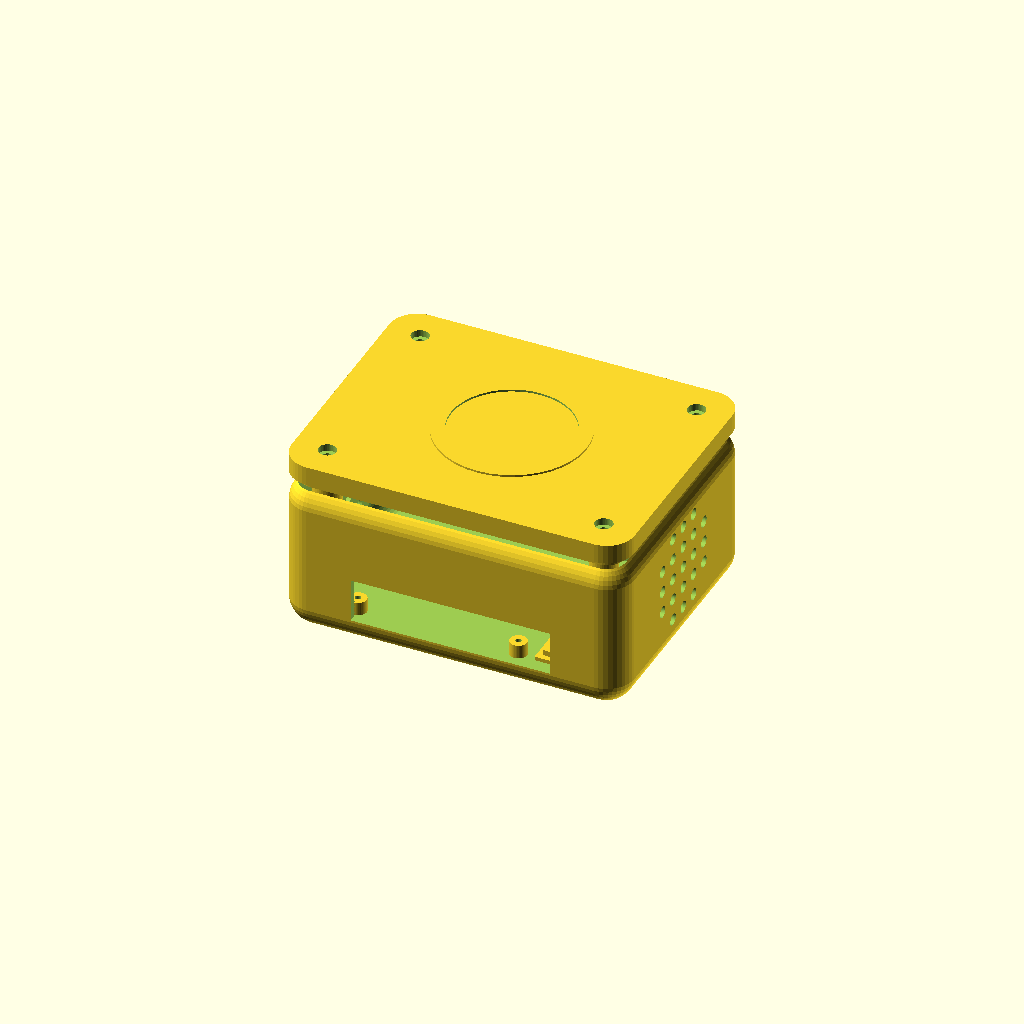
Cell 1: rendered with the file's own defaults.
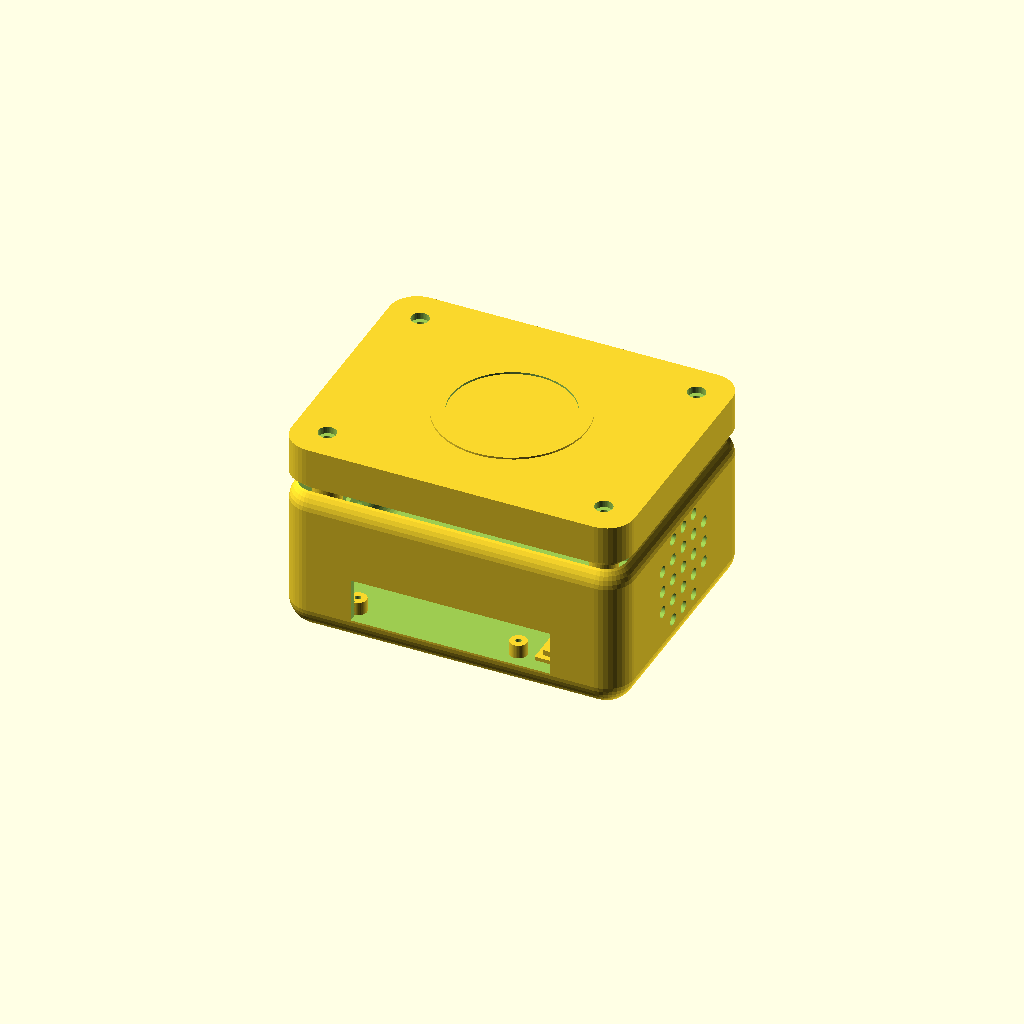
Cell 2 — lid_t set to 14, the other parameters unchanged.
All cells are drawn from one camera (rotation 55°, 0°, 25°, orthographic, colour scheme Cornfield), so only the parameter changes between them.
The OpenSCAD source (cad/magic-character-box-case.scad):
// Magic Character Box enclosure
//
// Print parts:
//   openscad -o build/magic-character-box-body.stl -D 'part="body"' magic-character-box-case.scad
//   openscad -o build/magic-character-box-lid.stl  -D 'part="lid"'  magic-character-box-case.scad
//   openscad -o build/magic-character-box-sidecar-body.stl -D 'variant="sidecar"' -D 'part="body"' magic-character-box-case.scad
//
// Units: millimeters.

$fn = 40;

part = "assembly"; // "assembly", "body", or "lid"
variant = "standalone"; // "standalone" or "sidecar"
sidecar = variant == "sidecar";

case_w = sidecar ? 112 : 124;
case_d = sidecar ? 84 : 96;
body_h = sidecar ? 48 : 58;
lid_t = 7;
wall = 3;
corner_r = sidecar ? 8 : 10;
fit_clearance = 0.55;

screw_offset = sidecar ? 10 : 12;
screw_post_d = 10;
screw_pilot_d = 2.4;      // pilot for M2.5-ish self tapping screws
screw_lid_clearance_d = 3.2;
screw_counterbore_d = 6.4;
screw_counterbore_h = 2.0;

lid_lip_depth = 3.2;
lid_lip_wall = 2.1;

pi_board = [65, 30];
pi_origin = sidecar ? [16, 14] : [18, 12];
pi_hole_offset = 3.5;
pi_standoff_h = sidecar ? 8 : 5;

pn532_board = [43, 41];
pn532_tray_clearance = 1.8;
pn532_recess = [58, 56];
pn532_recess_skin = 1.6;
pn532_recess_r = 3;

amp_pad = [25, 22];
amp_pad_origin = sidecar ? [70, 50] : [86, 14];

speaker_center_z = 30;
speaker_center_y = case_d / 2;
speaker_hole_d = 4.2;
speaker_hole_spacing = 8;
speaker_pattern_d = 43;

velcro_pad_w = 76;
velcro_pad_h = 30;
velcro_pad_t = 1.2;
velcro_pad_z = 12;

strap_slot_w = 6;
strap_slot_h = 26;
strap_slot_spacing = 46;

speaker_wire_exit = [wall + 4, 18, 8];

cable_window_z = sidecar ? 7 : 10;
cable_window_h = sidecar ? 22 : 16;

module rounded_box(size, r) {
  translate([r, r, r])
    minkowski() {
      cube([size[0] - 2 * r, size[1] - 2 * r, size[2] - 2 * r]);
      sphere(r = r);
    }
}

module rounded_prism(size, r) {
  translate([r, r, 0])
    linear_extrude(height = size[2])
      offset(r = r)
        square([size[0] - 2 * r, size[1] - 2 * r]);
}

module screw_positions() {
  for (p = [
    [screw_offset, screw_offset],
    [case_w - screw_offset, screw_offset],
    [screw_offset, case_d - screw_offset],
    [case_w - screw_offset, case_d - screw_offset]
  ]) {
    translate([p[0], p[1], 0]) children();
  }
}

module standoff(x, y, h = 5, d = 6, hole_d = 2.2) {
  translate([x, y, wall - 0.2])
    difference() {
      cylinder(h = h + 0.2, d = d);
      translate([0, 0, -0.2])
        cylinder(h = h + 0.6, d = hole_d);
    }
}

module pi_standoffs() {
  for (x = [pi_hole_offset, pi_board[0] - pi_hole_offset])
    for (y = [pi_hole_offset, pi_board[1] - pi_hole_offset])
      standoff(pi_origin[0] + x, pi_origin[1] + y, pi_standoff_h, 6.2, 2.2);
}

module amp_pad_mount() {
  translate([amp_pad_origin[0], amp_pad_origin[1], wall - 0.2])
    difference() {
      union() {
        cube([amp_pad[0], amp_pad[1], 1.6]);
        translate([2, 2, 1.4]) cube([amp_pad[0] - 4, 2, 2.2]);
        translate([2, amp_pad[1] - 4, 1.4]) cube([amp_pad[0] - 4, 2, 2.2]);
      }
      translate([amp_pad[0] / 2 - 1.2, -1, 1.8])
        cube([2.4, amp_pad[1] + 2, 1.6]);
    }
}

module body_shell() {
  difference() {
    rounded_box([case_w, case_d, body_h], corner_r);
    translate([wall, wall, wall])
      rounded_box([case_w - 2 * wall, case_d - 2 * wall, body_h + wall], corner_r - wall);
  }
}

module sidecar_velcro_pad() {
  if (sidecar)
    translate([(case_w - velcro_pad_w) / 2, case_d - 0.15, velcro_pad_z])
      cube([velcro_pad_w, velcro_pad_t, velcro_pad_h]);
}

module screw_posts() {
  screw_positions()
    translate([0, 0, wall - 0.2])
      difference() {
        cylinder(h = body_h - wall - 1.0, d = screw_post_d);
        translate([0, 0, -0.2])
          cylinder(h = body_h - wall + 0.4, d = screw_pilot_d);
      }
}

module speaker_holes() {
  for (dy = [-16 : speaker_hole_spacing : 16])
    for (dz = [-16 : speaker_hole_spacing : 16])
      if (sqrt(dy * dy + dz * dz) <= speaker_pattern_d / 2)
        translate([case_w / 2, speaker_center_y + dy, speaker_center_z + dz])
          rotate([0, 90, 0])
            cylinder(h = case_w + 6, d = speaker_hole_d, center = true);
}

module cable_window() {
  // Broad front window for USB power/data cable access during prototyping.
  translate([26, -1, cable_window_z])
    cube([72, wall + 2, cable_window_h]);
}

module bottom_air_slots() {
  for (x = [38 : 10 : 88])
    translate([x, case_d - 18, -1])
      cube([4, 30, wall + 2]);
}

module rear_rounded_slot_cut(x, z, w, h, cut_depth = wall + velcro_pad_t + 4) {
  translate([x - w / 2, case_d - wall - 1, z - h / 2 + w / 2])
    cube([w, cut_depth, h - w]);
  for (dz = [-h / 2 + w / 2, h / 2 - w / 2])
    translate([x, case_d + velcro_pad_t / 2, z + dz])
      rotate([90, 0, 0])
        cylinder(h = cut_depth, d = w, center = true);
}

module rear_round_dimple_cut(x, z, d, cut_depth = velcro_pad_t + 0.8) {
  translate([x, case_d + velcro_pad_t / 2, z])
    rotate([90, 0, 0])
      cylinder(h = cut_depth, d = d, center = true);
}

module sidecar_face_cuts() {
  if (sidecar) {
    // The two strap slots double as friendly rounded eyes.
    for (x = [case_w / 2 - strap_slot_spacing / 2, case_w / 2 + strap_slot_spacing / 2])
      rear_rounded_slot_cut(x, body_h / 2, strap_slot_w + 1.5, strap_slot_h);

    // A dotted smile engraved into the raised rear pad.
    for (a = [-52 : 13 : 52])
      rear_round_dimple_cut(
        case_w / 2 + 18 * sin(a),
        16.5 + 5.5 * (1 - cos(a)),
        3.0
      );

    // Small cheek dimples. They stay shallow so the pad still has plenty of
    // surface for tape/Velcro if this side is mounted against a speaker.
    for (x = [case_w / 2 - 28, case_w / 2 + 28])
      rear_round_dimple_cut(x, 19, 4.2);
  }
}

module sidecar_speaker_wire_exit() {
  if (sidecar)
    translate([case_w - wall - 1, case_d / 2 - speaker_wire_exit[1] / 2, 9])
      cube(speaker_wire_exit);
}

module body() {
  difference() {
    union() {
      body_shell();
      sidecar_velcro_pad();
      screw_posts();
      pi_standoffs();
      amp_pad_mount();
    }
    if (!sidecar)
      speaker_holes();
    cable_window();
    bottom_air_slots();
    sidecar_face_cuts();
    sidecar_speaker_wire_exit();
  }
}

module lid_lip() {
  lip_w = case_w - 2 * wall - fit_clearance;
  lip_d = case_d - 2 * wall - fit_clearance;
  translate([wall + fit_clearance / 2, wall + fit_clearance / 2, -lid_lip_depth + 0.2])
    difference() {
      rounded_prism([lip_w, lip_d, lid_lip_depth], corner_r - wall - 0.5);
      translate([lid_lip_wall, lid_lip_wall, -0.2])
        rounded_prism([
          lip_w - 2 * lid_lip_wall,
          lip_d - 2 * lid_lip_wall,
          lid_lip_depth + 0.4
        ], max(1.5, corner_r - wall - lid_lip_wall - 0.5));
    }
}

module nfc_target_ring() {
  translate([case_w / 2, case_d / 2, lid_t - 0.1])
    difference() {
      cylinder(h = 0.8, d = 54);
      translate([0, 0, -0.1])
        cylinder(h = 1.0, d = 44);
    }
}

module pn532_lid_tray() {
  tray_w = pn532_board[0] + 2 * pn532_tray_clearance;
  tray_d = pn532_board[1] + 2 * pn532_tray_clearance;
  rail_h = 2.2;
  rail_w = 2.2;
  x0 = case_w / 2 - tray_w / 2;
  y0 = case_d / 2 - tray_d / 2;
  z0 = -rail_h + 0.2;

  // Four low rails: hold the PN532 board close to the top without covering the antenna.
  translate([x0, y0, z0]) cube([tray_w, rail_w, rail_h]);
  translate([x0, y0 + tray_d - rail_w, z0]) cube([tray_w, rail_w, rail_h]);
  translate([x0, y0, z0]) cube([rail_w, tray_d, rail_h]);
  translate([x0 + tray_w - rail_w, y0, z0]) cube([rail_w, tray_d, rail_h]);
}

module pn532_lid_recess_cut() {
  // Sidecar build: maximize NFC range by letting the PN532 sit almost flush
  // against a thin plastic window. Glue/tape the board into the pocket.
  translate([
    case_w / 2 - pn532_recess[0] / 2,
    case_d / 2 - pn532_recess[1] / 2,
    -0.05
  ])
    rounded_prism([
      pn532_recess[0],
      pn532_recess[1],
      lid_t - pn532_recess_skin + 0.1
    ], pn532_recess_r);
}

module lid_screw_holes() {
  screw_positions()
    translate([0, 0, -lid_lip_depth - 0.5])
      union() {
        cylinder(h = lid_t + lid_lip_depth + 1.5, d = screw_lid_clearance_d);
        translate([0, 0, lid_lip_depth + lid_t - screw_counterbore_h])
          cylinder(h = screw_counterbore_h + 1, d = screw_counterbore_d);
      }
}

module lid_model(show_target_ring = true) {
  difference() {
    union() {
      rounded_prism([case_w, case_d, lid_t], corner_r);
      lid_lip();
      if (show_target_ring)
        nfc_target_ring();
      if (!sidecar)
        pn532_lid_tray();
    }
    lid_screw_holes();
    if (sidecar)
      pn532_lid_recess_cut();
  }
}

module lid_print_flat_top() {
  // Print with the visible top face on the bed. The sidecar lid omits the
  // raised NFC target ring so this exported STL has a single flat bed face.
  translate([0, case_d, lid_t])
    rotate([180, 0, 0])
      lid_model(show_target_ring = false);
}

module assembly() {
  body();
  translate([0, 0, body_h + 1.5])
    lid_model(show_target_ring = !sidecar);
}

if (part == "body") {
  body();
} else if (part == "lid") {
  if (sidecar)
    lid_print_flat_top();
  else
    lid_model(show_target_ring = true);
} else {
  assembly();
}
Customizer parameters (derived from the source; name, type, default, range or options):
part: string, default "assembly"
variant: string, default "standalone"
lid_t: number, default 7
wall: number, default 3
fit_clearance: number, default 0.55
screw_post_d: number, default 10
screw_pilot_d: number, default 2.4
screw_lid_clearance_d: number, default 3.2
screw_counterbore_d: number, default 6.4
screw_counterbore_h: number, default 2
lid_lip_depth: number, default 3.2
lid_lip_wall: number, default 2.1
pi_board: vector, default [65, 30]
pi_hole_offset: number, default 3.5
pn532_board: vector, default [43, 41]
pn532_tray_clearance: number, default 1.8
pn532_recess: vector, default [58, 56]
pn532_recess_skin: number, default 1.6
pn532_recess_r: number, default 3
amp_pad: vector, default [25, 22]
speaker_center_z: number, default 30
speaker_hole_d: number, default 4.2
speaker_hole_spacing: number, default 8
speaker_pattern_d: number, default 43
velcro_pad_w: number, default 76
velcro_pad_h: number, default 30
velcro_pad_t: number, default 1.2
velcro_pad_z: number, default 12
strap_slot_w: number, default 6
strap_slot_h: number, default 26
strap_slot_spacing: number, default 46
